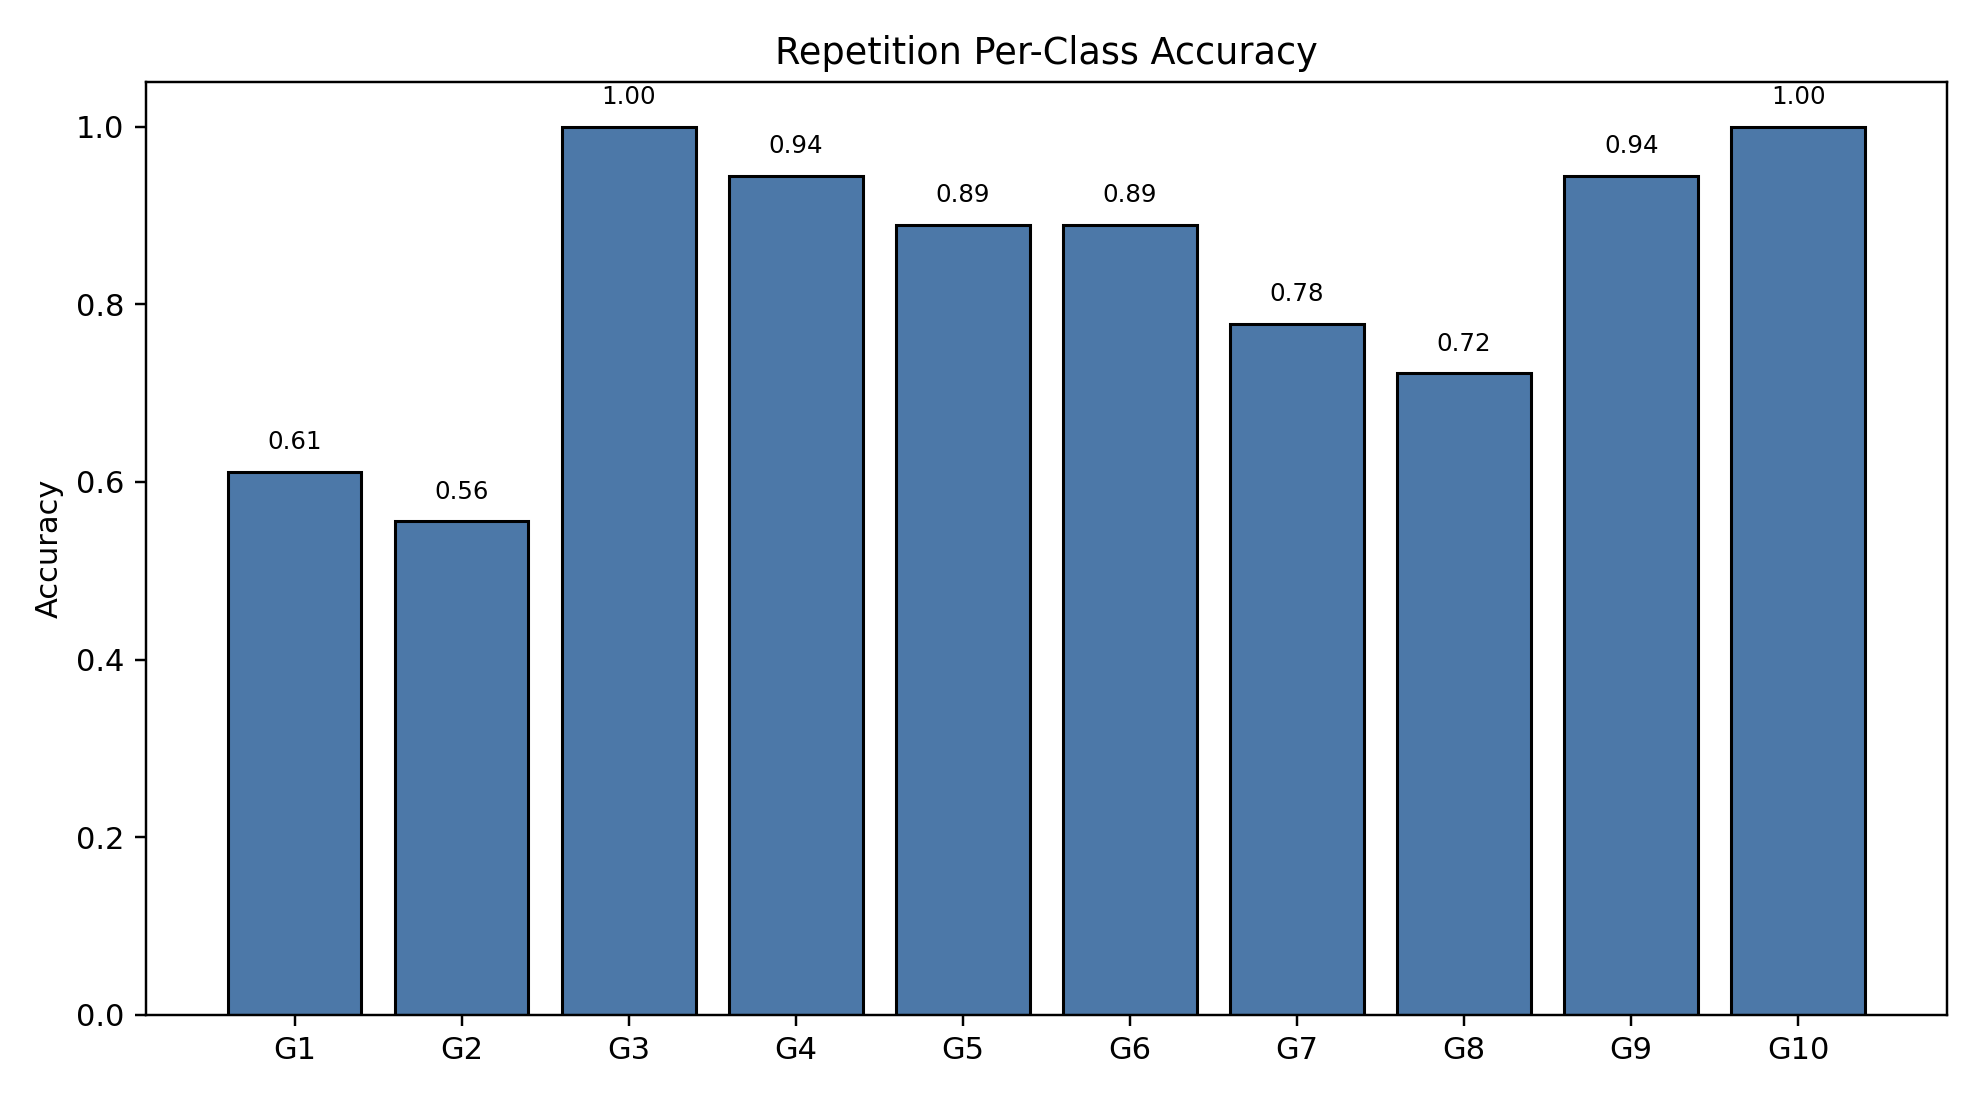

Source data for this figure (header and first rows):
class_index, gesture_id, support, correct, accuracy
0, 1, 18, 11, 0.6111
1, 2, 18, 10, 0.5556
2, 3, 18, 18, 1.0
3, 4, 18, 17, 0.9444
4, 5, 18, 16, 0.8889
5, 6, 18, 16, 0.8889
6, 7, 18, 14, 0.7778
7, 8, 18, 13, 0.7222
8, 9, 18, 17, 0.9444
9, 10, 18, 18, 1.0
